pico-8 play session: hold → + tap 🅾, after a click and taps of 🅾, ❎, 🅾+❎, 🅾 in the second before t = 0

[t = 2 s] hold → ~2s, tap 🅾 ~4×
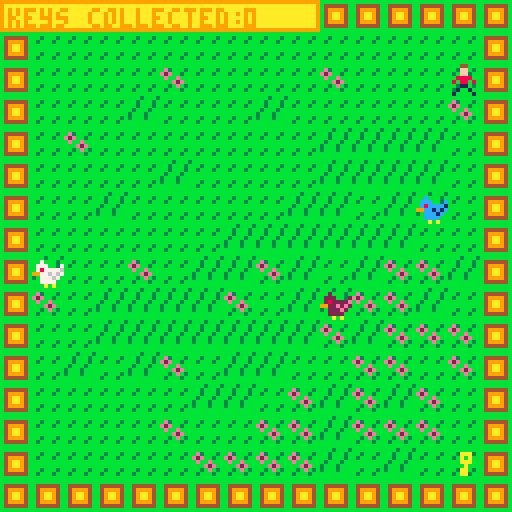
[t = 4 s] hold → ~4s, tap 🅾 ~7×
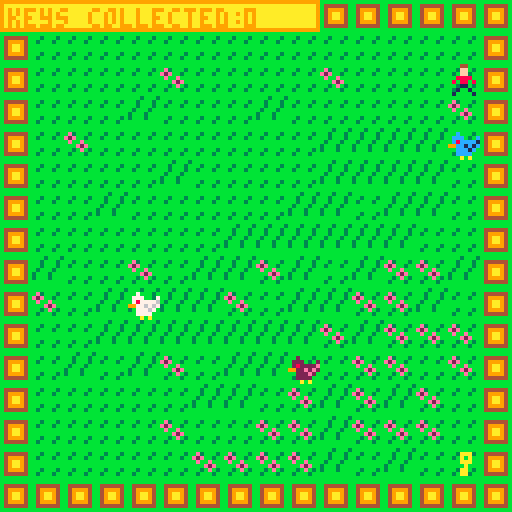
[t = 6 s] hold → ~6s, tap 🅾 ~10×
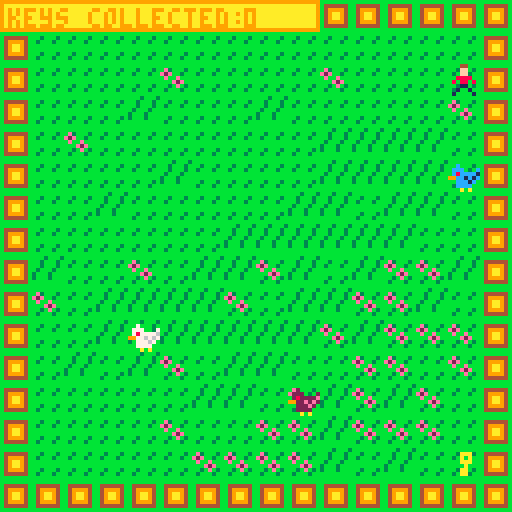
[t = 8 s] hold → ~8s, tap 🅾 ~14×
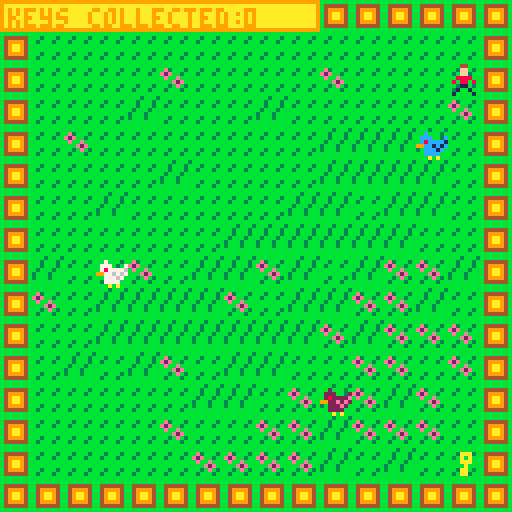

pico-8 cartridge
version 14
__lua__
--chicken cutter turbo

--game by remagamer

--hey does anybody know how to do better chicken code?
--based on a dumb in joke

--player variables
function initialize()
 --reset all game variables.
 px=16 -- player x
 py=16 -- player y
 ps=0 -- player sprite counter
 cx=16 -- collision check x
 cy=16 -- collision check y
 co=0 -- collision outcome
 pcx=1 -- player cel
 pcy=1 -- player cel
 --system variables
 ms=0 -- menu select. 1 or 2 player.
 tt=0 -- gamestatus 0-title 1-gameplay 2-gameover
 scr=0 -- keys collected
 kx=112 --key x
 ky=112 --key y
 tick=0 --timer tick.
 tim=45 --default time.
 hnd=1 --handicap.
 --chicken variables
 c1d=0 --chicken 1 delay
 c2d=0 --chicken 2 delay
 c3d=0 --chicken 3 delay
 crg=0 --rng number.
 c1x=8
 c1y=64
 c2x=112
 c2y=64
 c3x=64
 c3y=64
 csc=0
 tc1x=8 --collision checks for chickens.
 tc1y=64
 tc2x=112
 tc2y=64
 tc3x=64
 tc3y=64
 tcsc=0
 --2player variables
 ptwo=1 -- active chicken.
 tcx=8 --active chicken collide x
 tcy=64 --active chicken collide y
 acx=8 --active chicken x
 acy=64 --active chicken y
 cpr=0 --button limiter for change button
end

initialize()

function _update()

 if (tt==3) then --2p gameplay
  --reset cx/yy and tcx/tcy and acx/acy
  cx=px
  cy=py
  if ptwo==1 then
   tcx=c1x
   tcy=c1y
   acx=c1x
   acy=c1y
  end
  if ptwo==2 then
   tcx=c2x
   tcy=c2y
   acx=c2x
   acy=c2y
  end
  if ptwo==3 then
   tcx=c3x
   tcy=c3y
   acx=c3x
   acy=c3y
  end
  --redundant check for collision
  if cx==c1x and cy==c1y then
   co=2
  end
  if cx==c2x and cy==c2y then
   co=2
  end
  if cx==c3x and cy==c3y then
   co=2
  end
  --get p1 check coords
  if (btnp(0)) then
   cx=px-8 
   sfx(3,-1)
  end
  if (btnp(1)) then
   cx=px+8
   sfx(3,-1)
  end
  if (btnp(2)) then
   cy=py-8
   sfx(3,-1)
  end
  if (btnp(3)) then
   cy=py+8
   sfx(3,-1)
  end
  --get player 2 check coords
  if btnp(0,1) then
   tcx=acx-8 
   sfx(3,-1)
  end
  if btnp(1,1) then
   tcx=acx+8
   sfx(3,-1)
  end
  if btnp(2,1) then
   tcy=acy-8
   sfx(3,-1)
  end
  if btnp(3,1) then
   tcy=acy+8
   sfx(3,-1)
  end
  if btnp(4,1) then
   cpr=0 --accept only 1 if per press
   sfx(5,-1)
   if ptwo==3 and cpr==0 then
    ptwo=1
    tcx=c1x
    tcy=c1y
    cpr=1
   end
   if ptwo==2 and cpr==0 then
    ptwo=3
    tcx=c3x
    tcy=c3y
    cpr=1
   end
   if ptwo==1 and cpr==0 then
    ptwo=2
    tcx=c2x
    tcy=c2y
    cpr=1
   end
  end
  --collision check for p1
  pcx=cx/8
  pcy=cy/8
  co=0
  if mget(pcx,pcy)==1 or mget(pcx,pcy)==18 or mget(pcx,pcy)==34 or mget(pcx,pcy)==35 then
   co=1
  end
  if cx==c1x and cy==c1y then
   co=2
  end
  if cx==c2x and cy==c2y then
   co=2
  end
  if cx==c3x and cy==c3y then
   co=2
  end
  --enact consequences for p1
  if co==0 then
   px=cx
   py=cy
  end
  if co==2 then
   tt=4 -- chicken wins
  end
  
  --enact consequences for p2
  if collide(tcx,tcy)==0 then
   if ptwo==1 then
    c1x=tcx
    c1y=tcy
   end
   if ptwo==2 then
    c2x=tcx
    c2y=tcy
   end
   if ptwo==3 then
    c3x=tcx
    c3y=tcy
   end
  end
  --enemy movement.
  tc1x=c1x
  tc1y=c1y
  tc2x=c2x
  tc2y=c2y
  tc3x=c3x
  tc3y=c3y
  --chicken 1 2p
  --chicken 1 moves at random
  if ptwo==1 then
   --nothing here
  else
   if c1d>=15 then
    sfx(0,-1)
    c1d=0
    crg=flr(rnd(4))
    if crg==0 then
     tc1x=c1x+8
    end
    if crg==1 then
     tc1x=c1x-8
    end
    if crg==2 then
     tc1y=c1y+8
    end
    if crg==3 then
     tc1y=c1y-8
    end
    if collide(tc1x,tc1y)==0 then
     c1x=tc1x
     c1y=tc1y
    end
   else
    c1d=c1d+1
   end
  end
  --chicken 2 2p
  --chicken 2 moves at random
  if ptwo==2 then
   --nothing here
  else
   if c2d>=15 then
    sfx(0,-1)
    c2d=0
    crg=flr(rnd(4))
    if crg==0 then
     tc2x=c2x+8
    end
    if crg==1 then
     tc2x=c2x-8
    end
    if crg==2 then
     tc2y=c2y+8
    end
    if crg==3 then
     tc2y=c2y-8
    end
    if collide(tc2x,tc2y)==0 then
     c2x=tc2x
     c2y=tc2y
    end
   else
    c2d=c2d+1
   end
  end
  --chicken 3 2p
  --chicken 3 moves at random
  if ptwo==3 then
   --nothing here
  else
   if c3d>=15 then
    sfx(0,-1)
    c3d=0
    crg=flr(rnd(4))
    if crg==0 then
     tc3x=c3x+8
    end
    if crg==1 then
     tc3x=c3x-8
    end
    if crg==2 then
     tc3y=c3y+8
    end
    if crg==3 then
     tc3y=c3y-8
    end
    if collide(tc3x,tc3y)==0 then
     c3x=tc3x
     c3y=tc3y
    end
   else
    c3d=c3d+1
   end
  end
  --tick timer every second
  if tick==30 then
   tick=0
   scr=scr-1
  else
   tick=tick+1
  end
  --give victory to p1 if scr=0
  if scr==0 then
   tt=5
  end
 end --end of p2 gameplay
  
 if (tt==1) then --gameplay
  --reset cx/py
  cx=px
  cy=py
  --get check coords
  if (btnp(0)) then
   cx=px-8 
   sfx(3,-1)
  end
  if (btnp(1)) then
   cx=px+8
   sfx(3,-1)
  end
  if (btnp(2)) then
   cy=py-8
   sfx(3,-1)
  end
  if (btnp(3)) then
   cy=py+8
   sfx(3,-1)
  end
  -- collision check
  pcx=cx/8
  pcy=cy/8
  co=0
  if mget(pcx,pcy)==1 or mget(pcx,pcy)==18 or mget(pcx,pcy)==34 or mget(pcx,pcy)==35 then
   co=1
  end
  if cx==c1x and cy==c1y then
   co=2
  end
  if cx==c2x and cy==c2y then
   co=2
  end
  if cx==c3x and cy==c3y then
   co=2
  end
  if cx==kx and cy==ky then
   sfx(2,-1)
   scr=scr+1
   kx=8+flr(rnd(14))*8
   ky=8+flr(rnd(14))*8
  end
  --enact consequence
  if co==0 then
   px=cx
   py=cy
  end
  if co==2 then
   tt=2
  end
  --enemy movement.
  --chicken 1
  --chicken 1 moves at random
  if c1d>=23-hnd*3-scr/5 then
   sfx(0,-1)
   c1d=0
   crg=flr(rnd(4))
   if crg==0 then
    tc1x=c1x+8
   end
   if crg==1 then
    tc1x=c1x-8
   end
   if crg==2 then
    tc1y=c1y+8
   end
   if crg==3 then
    tc1y=c1y-8
   end
   if collide(tc1x,tc1y)==0 then
    c1x=tc1x
    c1y=tc1y
   end
  else
   c1d=c1d+1
  end
  --chicken 2
  --chicken 2 moves at random
  if c2d>=23-hnd*3-scr/5 then
   sfx(0,-1)
   c2d=0
   crg=flr(rnd(4))
   if crg==0 then
    tc2x=c2x+8
   end
   if crg==1 then
    tc2x=c2x-8
   end
   if crg==2 then
    tc2y=c2y+8
   end
   if crg==3 then
    tc2y=c2y-8
   end
   if collide(tc2x,tc2y)==0 then
    c2x=tc2x
    c2y=tc2y
   end
  else
   c2d=c2d+1
  end
  --chicken 3
  --chicken 3 moves at random
  if c3d>=23-hnd*3-scr/5 then
   sfx(0,-1)
   c3d=0
   crg=flr(rnd(4))
   if crg==0 then
    tc3x=c3x+8
   end
   if crg==1 then
    tc3x=c3x-8
   end
   if crg==2 then
    tc3y=c3y+8
   end
   if crg==3 then
    tc3y=c3y-8
   end
   if collide(tc3x,tc3y)==0 then
    c3x=tc3x
    c3y=tc3y
   end
  else
   c3d=c3d+1
  end
 end
 if tt==0 then
  --title stuff.
  if btnp(0) then
   ms=0
   sfx(3,-1)
  end
  if btnp(1) then
   ms=1
   sfx(3,-1)
  end
  if btnp(3) and ms==1 then
   if tim>=10 then
    sfx(5,-1)
    tim=tim-5
   else
    sfx(6,-1)
   end
  end
  if btnp(2) and ms==1 then
   if tim<=175 then
    sfx(5,-1)
    tim=tim+5
   else
    sfx(6,-1)
   end
  end
  if btnp(2) and ms==0 then
   if hnd<=6 then
    sfx(5,-1)
    hnd=hnd+1
   else
    sfx(6,-1)
   end
  end
  if btnp(3) and ms==0 then
   if hnd>=2 then
    sfx(5,-1)
    hnd=hnd-1
   else
    sfx(6,-1)
   end
  end
  if btnp(4) and ms==0 then
   tt=1
   sfx(1,-1)
  end
  if btnp(4) and ms==1 then
   tt=3
   sfx(4,-1)
   scr=tim
  end
 end
 if tt==2 then
  --gameover stuff.
  cls()
  print("you lose.",50,64)
  print("★score★",50,70)
  print(scr,66,76)
  print("press z to restart.",33,82)
  if btnp(4) then
   initialize()
  end
 end
end
function _draw()
 if tt==3 then --2p gp render
  cls()
  map(0,0,0,0)
  color(9)
  print("time remaining:",2,2)
  print(scr,61,2)
  -- player anims
  ps=ps+1
  if (ps<=5) then
   spr(3,px,py)
  else
   spr(2,px,py)
  end
  if (ps==10) then
   ps=0
  end
  -- enemy anims
  csc=csc+1
  if (csc<=5) then
   spr(5,c1x,c1y)
   spr(21,c2x,c2y)
   spr(37,c3x,c3y)
  else
   spr(6,c1x,c1y)
   spr(22,c2x,c2y)
   spr(38,c3x,c3y)
  end
  if (csc==10) then
   csc=0
  end
  --puts an icon over the active chicken
  if ptwo==1 then
   spr(50,c1x,c1y-8)
  end
  if ptwo==2 then
   spr(50,c2x,c2y-8)
  end
  if ptwo==3 then
   spr(50,c3x,c3y-8)
  end
 end
 if (tt==1) then --gp render
  --system render
  cls()
  map(0,0,0,0)
  color(9)
  print("keys collected:",2,2)
  print(scr,61,2)
  spr(17,kx,ky)
  -- player anims
  ps=ps+1
  if (ps<=5) then
   spr(3,px,py)
  else
   spr(2,px,py)
  end
  if (ps==10) then
   ps=0
  end
  -- enemy anims
  csc=csc+1
  if (csc<=5) then
   spr(5,c1x,c1y)
   spr(21,c2x,c2y)
   spr(37,c3x,c3y)
  else
   spr(6,c1x,c1y)
   spr(22,c2x,c2y)
   spr(38,c3x,c3y)
  end
  if (csc==10) then
   csc=0
  end
 end
 if tt==0 then --title render
  cls()
  color(7)
  sspr(56,0,32,32,0,0,128,128)
  if ms==0 then
   sspr(88,0,16,16,28,82,16,16)
   print("1 player mode!",10,75)
   print("⬆️difficulty⬇️:",7,81)
   print(hnd,66,81)
  end
  if ms==1 then
   sspr(88,0,16,16,76,82,16,16)
   print("2 player mode!",57,75)
   print("⬆️time⬇️:",63,81)
   print(tim,98,81)
  end
 end
 if tt==4 then
  --p2 wins.
  cls()
  print("player 2 wins!",40,64)
  print("⧗time⧗",50,70)
  print(scr,62,76)
  print("press z to restart.",33,82)
  if btnp(4) then
   initialize()
  end
 end
 if tt==5 then
  --p1 wins.
  cls()
  print("player 1 wins!",40,64)
  print("⧗time⧗",50,70)
  print("0!",62,76)
  print("press z to restart.",33,82)
  if btnp(4) then
   initialize()
  end
 end
end
-->8
--additional functions
function collide(x,y)
 --this function takes am x/y
 --destination, tests it for
 --collision outcomes, and
 --returns a collision value.
 --0 = no collision
 --1 = collision with wall.
 --hopefully, this function
 --works for any object that
 --moves between cels.
 if mget(x/8,y/8)==1 or mget(x/8,y/8)==18 or mget(x/8,y/8)==34 or mget(x/8,y/8)==35 then
  return 1
 else
  return 0
 end
end 
__gfx__
00000000bbbbbbbb0004400000044000bbbbbbbb000000000000000000aaaa000000000000000000000000000000000000000000000000000000000000000000
00000000b444444b000ff000000ff000bb3bbb3b00700000007000000aaaaa000000000000000000000000000000000000000000000000000000000000000000
00700700b499994b000ff000000ff000b3bbb3bb0777000707770007aaa00009090aaa00990a0a09990a00000000000000000000000000000000000000000000
00077000b49aa94b0088880000888800bbbbbbbb0787777607877776aa0000090900a009000aa009000aa0000000000000000000000000000000000000000000
00077000b49aa94b0808808008088080bbbbbbbb9977676799776767aa0000099900a009000aa009990aaa000088888888888800000000000000000000000000
00700700b499994b0001100000011000bb3bbb3b0077767000777670aa0000090900a009000a0a09000a0a000088888888888800000000000000000000000000
00000000b444444b0010010000100100b3bbb3bb0077770000777700aa000999990aaa00990a0a09990a0a008888888888888888000000000000000000000000
00000000bbbbbbbb0010010001000010bbbbbbbb000a0a0000a000a0aaa099999000000000000000000000008888888888888888000000000000000000000000
000000000000000099999999bbbbbbbbbbb3bbb300000000000000000aaaaa000a0a09990aaa09990aa00000ee888888888888ee000000000000000000000000
00000000000aaa00aaaaaaaabe3bbb3bbb3bbb3b00c0000000c0000000aaaa000a0a009000a009000a0a0000ee888888888888ee000000000000000000000000
00000000000a0a00aaaaaaaae2ebb3bbbb3bbb3b0ccc000c0ccc000c000990000a0a009000a009990aa0000000ee88888888ee00000000000000000000000000
00000000000aaa00aaaaaaaabebbebbbb3bbb3bb0c8cccc10c8cccc1000990000a0a009000a009000a0a000000ee88888888ee00000000000000000000000000
000000000000a000aaaaaaaabbbe2ebb3bbb3bbb99cc1c1c99cc1c1c000990000aaa009000a009990a0a00000000ee8888ee0000000000000000000000000000
00000000000aa000aaaaaaaabb3beb3b3bbb3bbb00ccc1c000ccc1c088099988aaa89898aa889988aaa898000000ee8888ee0000000000000000000000000000
00000000000aa000aaaaaaaab3bbb3bbbbbbbbbb00cccc0000cccc00008899999a889898a8a89898a8a89880000000eeee000000000000000000000000000000
000000000000000099999999bbbbbbbbbbbbbbbb000a0a0000a000a0088889999a889898aa889988a8a89880000000eeee000000000000000000000000000000
00000000cccccccc9999999999999999eeee77770000000000000000000888888a889898a8a89898a8a888800000000000000000000000000000000000000000
00000000cc1c1c1c9aaaaaaaaaaaaaa9eeee77770020000000200000088000888a889998a8a89988aaa898000000000000000000000000000000000000000000
00000000c1c1c1cc9aaaaaaaaaaaaaa9eeee77770222000202220002000000000000000000000000000000000000000000000000000000000000000000000000
00000000cccccccc9aaaaaaaaaaaaaa9eeee77770282222e0282222e000000000000000000000000000000000000000000000000000000000000000000000000
00000000cccccccc9aaaaaaaaaaaaaa97777eeee9922e2e29922e2e2000000000000000000000000000000000000000000000000000000000000000000000000
00000000cc1c1c1c9aaaaaaaaaaaaaa97777eeee00222e2000222e20000000000000000000000000000000000000000000000000000000000000000000000000
00000000c1c1c1cc9aaaaaaaaaaaaaa97777eeee0022220000222200000000000000000000000000000000000000000000000000000000000000000000000000
00000000cccccccc99999999999999997777eeee000a0a0000a000a0000000000000000000000000000000000000000000000000000000000000000000000000
00000000000000000000000000000000bbbbbbbb000000000000000000000000440000000440000aa00000000000000000000000000000000000000000000000
00000000884450000aaa999000000000bbebbbeb000000000000000000000000ff0000000ff0000ff00000000000000000000000000000000000000000000000
0000000000455000000a909000000000be2ebe2e000000000000000000000000ff0000000ff0000ff00000000000000000000000000000000000000000000000
00000000884550000aaa999000000000bbebbbeb00000000000000000000000888800000888800cccc0000000000000000000000000000000000000000000000
00000000004454400a00900000000000bbbbbbbb0000000000000000000000808808000808808c0cc0c000000000000000000000000000000000000000000000
00000000884444440aaa900000000000bbebbbeb0000000000000000000000001100000001100004400000000000000000000000000000000000000000000000
0000000000ffffff0888888000000000be2ebe2e0000000000000000000000010010000010010040040000000000000000000000000000000000000000000000
00000000000000000008800000000000bbebbbeb0000000000000000000000010010000010010040040000000000000000000000000000000000000000000000
00000000000000000000000000000000000000000000000000000000000000000000000000000000000000000000000000000000000000000000000000000000
00000000000000000000000000000000000000000000000000000000000000000000000000000000000000000000000000000000000000000000000000000000
00000000000000000000000000000000000000000000000000000000000000000000000000000000000000000000000000000000000000000000000000000000
00000000000000000000000000000000000000000000000000000000000000000000000000000000000000000000000000000000000000000000000000000000
00000000000000000000000000000000000000000000000000000000000000000000000000000000000000000000000000000000000000000000000000000000
00000000000000000000000000000000000000000000000000000000000000000000000000000000000000000000000000000000000000000000000000000000
00000000000000000000000000000000000000000000000000000000000000000000000000000000000000000000000000000000000000000000000000000000
00000000000000000000000000000000000000000000000000000000000000000000000000000000000000000000000000000000000000000000000000000000
00000000000000000000000000000000000000000000000000000000000000000000000000000000000000000000000000000000000000000000000000000000
00000000000000000000000000000000000000000000000000000000000000000000000000000000000000000000000000000000000000000000000000000000
00000000000000000000000000000000000000000000000000000000000000000000000000000000000000000000000000000000000000000000000000000000
00000000000000000000000000000000000000000000000000000000000000000000000000000000000000000000000000000000000000000000000000000000
00000000000000000000000000000000000000000000000000000000000000000000000000000000000000000000000000000000000000000000000000000000
00000000000000000000000000000000000000000000000000000000000000000000000000000000000000000000000000000000000000000000000000000000
00000000000000000000000000000000000000000000000000000000000000000000000000000000000000000000000000000000000000000000000000000000
00000000000000000000000000000000000000000000000000000000000000000000000000000000000000000000000000000000000000000000000000000000
00000000000000000000000000000000000000000000000000000000000000000000000000000000000000000000000000000000000000000000000000000000
00000000000000000000000000000000000000000000000000000000000000000000000000000000000000000000000000000000000000000000000000000000
00000000000000000000000000000000000000000000000000000000000000000000000000000000000000000000000000000000000000000000000000000000
00000000000000000000000000000000000000000000000000000000000000000000000000000000000000000000000000000000000000000000000000000000
00000000000000000000000000000000000000000000000000000000000000000000000000000000000000000000000000000000000000000000000000000000
00000000000000000000000000000000000000000000000000000000000000000000000000000000000000000000000000000000000000000000000000000000
00000000000000000000000000000000000000000000000000000000000000000000000000000000000000000000000000000000000000000000000000000000
00000000000000000000000000000000000000000000000000000000000000000000000000000000000000000000000000000000000000000000000000000000
00000000000000000000000000000000000000000000000000000000000000000000000000000000000000000000000000000000000000000000000000000000
00000000000000000000000000000000000000000000000000000000000000000000000000000000000000000000000000000000000000000000000000000000
00000000000000000000000000000000000000000000000000000000000000000000000000000000000000000000000000000000000000000000000000000000
00000000000000000000000000000000000000000000000000000000000000000000000000000000000000000000000000000000000000000000000000000000
00000000000000000000000000000000000000000000000000000000000000000000000000000000000000000000000000000000000000000000000000000000
00000000000000000000000000000000000000000000000000000000000000000000000000000000000000000000000000000000000000000000000000000000
00000000000000000000000000000000000000000000000000000000000000000000000000000000000000000000000000000000000000000000000000000000
00000000000000000000000000000000000000000000000000000000000000000000000000000000000000000000000000000000000000000000000000000000
00000000000000000000000000000000000000000000000000000000000000000000000000000000000000000000000000000000000000000000000000000000
00000000000000000000000000000000000000000000000000000000000000000000000000000000000000000000000000000000000000000000000000000000
00000000000000000000000000000000000000000000000000000000000000000000000000000000000000000000000000000000000000000000000000000000
00000000000000000000000000000000000000000000000000000000000000000000000000000000000000000000000000000000000000000000000000000000
00000000000000000000000000000000000000000000000000000000000000000000000000000000000000000000000000000000000000000000000000000000
00000000000000000000000000000000000000000000000000000000000000000000000000000000000000000000000000000000000000000000000000000000
00000000000000000000000000000000000000000000000000000000000000000000000000000000000000000000000000000000000000000000000000000000
00000000000000000000000000000000000000000000000000000000000000000000000000000000000000000000000000000000000000000000000000000000
00000000000000000000000000000000000000000000000000000000000000000000000000000000000000000000000000000000000000000000000000000000
00000000000000000000000000000000000000000000000000000000000000000000000000000000000000000000000000000000000000000000000000000000
00000000000000000000000000000000000000000000000000000000000000000000000000000000000000000000000000000000000000000000000000000000
00000000000000000000000000000000000000000000000000000000000000000000000000000000000000000000000000000000000000000000000000000000
00000000000000000000000000000000000000000000000000000000000000000000000000000000000000000000000000000000000000000000000000000000
00000000000000000000000000000000000000000000000000000000000000000000000000000000000000000000000000000000000000000000000000000000
00000000000000000000000000000000000000000000000000000000000000000000000000000000000000000000000000000000000000000000000000000000
00000000000000000000000000000000000000000000000000000000000000000000000000000000000000000000000000000000000000000000000000000000
00000000000000000000000000000000000000000000000000000000000000000000000000000000000000000000000000000000000000000000000000000000
00000000000000000000000000000000000000000000000000000000000000000000000000000000000000000000000000000000000000000000000000000000
00000000000000000000000000000000000000000000000000000000000000000000000000000000000000000000000000000000000000000000000000000000
00000000000000000000000000000000000000000000000000000000000000000000000000000000000000000000000000000000000000000000000000000000
00000000000000000000000000000000000000000000000000000000000000000000000000000000000000000000000000000000000000000000000000000000
00000000000000000000000000000000000000000000000000000000000000000000000000000000000000000000000000000000000000000000000000000000
00000000000000000000000000000000000000000000000000000000000000000000000000000000000000000000000000000000000000000000000000000000
00000000000000000000000000000000000000000000000000000000000000000000000000000000000000000000000000000000000000000000000000000000
00000000000000000000000000000000000000000000000000000000000000000000000000000000000000000000000000000000000000000000000000000000
00000000000000000000000000000000000000000000000000000000000000000000000000000000000000000000000000000000000000000000000000000000
00000000000000000000000000000000000000000000000000000000000000000000000000000000000000000000000000000000000000000000000000000000
00000000000000000000000000000000000000000000000000000000000000000000000000000000000000000000000000000000000000000000000000000000
00000000000000000000000000000000000000000000000000000000000000000000000000000000000000000000000000000000000000000000000000000000
00000000000000000000000000000000000000000000000000000000000000000000000000000000000000000000000000000000000000000000000000000000
00000000000000000000000000000000000000000000000000000000000000000000000000000000000000000000000000000000000000000000000000000000
00000000000000000000000000000000000000000000000000000000000000000000000000000000000000000000000000000000000000000000000000000000
00000000000000000000000000000000000000000000000000000000000000000000000000000000000000000000000000000000000000000000000000000000
00000000000000000000000000000000000000000000000000000000000000000000000000000000000000000000000000000000000000000000000000000000
00000000000000000000000000000000000000000000000000000000000000000000000000000000000000000000000000000000000000000000000000000000
00000000000000000000000000000000000000000000000000000000000000000000000000000000000000000000000000000000000000000000000000000000
00000000000000000000000000000000000000000000000000000000000000000000000000000000000000000000000000000000000000000000000000000000
00000000000000000000000000000000000000000000000000000000000000000000000000000000000000000000000000000000000000000000000000000000
00000000000000000000000000000000000000000000000000000000000000000000000000000000000000000000000000000000000000000000000000000000
00000000000000000000000000000000000000000000000000000000000000000000000000000000000000000000000000000000000000000000000000000000
00000000000000000000000000000000000000000000000000000000000000000000000000000000000000000000000000000000000000000000000000000000
00000000000000000000000000000000000000000000000000000000000000000000000000000000000000000000000000000000000000000000000000000000
00000000000000000000000000000000000000000000000000000000000000000000000000000000000000000000000000000000000000000000000000000000
00000000000000000000000000000000000000000000000000000000000000000000000000000000000000000000000000000000000000000000000000000000
00000000000000000000000000000000000000000000000000000000000000000000000000000000000000000000000000000000000000000000000000000000
00000000000000000000000000000000000000000000000000000000000000000000000000000000000000000000000000000000000000000000000000000000
00000000000000000000000000000000000000000000000000000000000000000000000000000000000000000000000000000000000000000000000000000000
00000000000000000000000000000000000000000000000000000000000000000000000000000000000000000000000000000000000000000000000000000000
00000000000000000000000000000000000000000000000000000000000000000000000000000000000000000000000000000000000000000000000000000000
00000000000000000000000000000000000000000000000000000000000000000000000000000000000000000000000000000000000000000000000000000000
00000000000000000000000000000000000000000000000000000000000000000000000000000000000000000000000000000000000000000000000000000000
00000000000000000000000000000000000000000000000000000000000000000000000000000000000000000000000000000000000000000000000000000000
00000000000000000000000000000000000000000000000000000000000000000000000000000000000000000000000000000000000000000000000000000000
00000000000000000000000000000000000000000000000000000000000000000000000000000000000000000000000000000000000000000000000000000000
00000000000000000000000000000000000000000000000000000000000000000000000000000000000000000000000000000000000000000000000000000000
00000000000000000000000000000000000000000000000000000000000000000000000000000000000000000000000000000000000000000000000000000000
00000000000000000000000000000000000000000000000000000000000000000000000000000000000000000000000000000000000000000000000000000000
00000000000000000000000000000000000000000000000000000000000000000000000000000000000000000000000000000000000000000000000000000000
00000000000000000000000000000000000000000000000000000000000000000000000000000000000000000000000000000000000000000000000000000000
00000000000000000000000000000000000000000000000000000000000000000000000000000000000000000000000000000000000000000000000000000000
00000000000000000000000000000000000000000000000000000000000000000000000000000000000000000000000000000000000000000000000000000000
00000000000000000000000000000000000000000000000000000000000000000000000000000000000000000000000000000000000000000000000000000000
00000000000000000000000000000000000000000000000000000000000000000000000000000000000000000000000000000000000000000000000000000000
00000000000000000000000000000000000000000000000000000000000000000000000000000000000000000000000000000000000000000000000000000000
__gff__
0004010100020200000000000000000000080400000202000000000000000000000404040002020000000000000000000000000000000000000000000000000000000000000000000000000000000000000000000000000000000000000000000000000000000000000000000000000000000000000000000000000000000000
0000000000000000000000000000000000000000000000000000000000000000000000000000000000000000000000000000000000000000000000000000000000000000000000000000000000000000000000000000000000000000000000000000000000000000000000000000000000000000000000000000000000000000
__map__
2212121212121212122301010101010100000000000000000000000000000000000000000000000000000000000000000000000000000000000000000000000000000000000000000000000000000000000000000000000000000000000000000000000000000000000000000000000000000000000000000000000000000000
0104040404040404040404040404040100000000000000000000000000000000000000000000000000000000000000000000000000000000000000000000000000000000000000000000000000000000000000000000000000000000000000000000000000000000000000000000000000000000000000000000000000000000
0104040404130404040413040404040100000000000000000000000000000000000000000000000000000000000000000000000000000000000000000000000000000000000000000000000000000000000000000000000000000000000000000000000000000000000000000000000000000000000000000000000000000000
0104040414040404140404040404130100000000000000000000000000000000000000000000000000000000000000000000000000000000000000000000000000000000000000000000000000000000000000000000000000000000000000000000000000000000000000000000000000000000000000000000000000000000
0104130404040404040414141414040100000000000000000000000000000000000000000000000000000000000000000000000000000000000000000000000000000000000000000000000000000000000000000000000000000000000000000000000000000000000000000000000000000000000000000000000000000000
0104040404140404040414141414040100000000000000000000000000000000000000000000000000000000000000000000000000000000000000000000000000000000000000000000000000000000000000000000000000000000000000000000000000000000000000000000000000000000000000000000000000000000
0104041404040404041414041414040100000000000000000000000000000000000000000000000000000000000000000000000000000000000000000000000000000000000000000000000000000000000000000000000000000000000000000000000000000000000000000000000000000000000000000000000000000000
0104040404040414141414141404040100000000000000000000000000000000000000000000000000000000000000000000000000000000000000000000000000000000000000000000000000000000000000000000000000000000000000000000000000000000000000000000000000000000000000000000000000000000
0114040413041414131404141313140100000000000000000000000000000000000000000000000000000000000000000000000000000000000000000000000000000000000000000000000000000000000000000000000000000000000000000000000000000000000000000000000000000000000000000000000000000000
0113041414141413041414131314040100000000000000000000000000000000000000000000000000000000000000000000000000000000000000000000000000000000000000000000000000000000000000000000000000000000000000000000000000000000000000000000000000000000000000000000000000000000
0104041414141414141413141313130100000000000000000000000000000000000000000000000000000000000000000000000000000000000000000000000000000000000000000000000000000000000000000000000000000000000000000000000000000000000000000000000000000000000000000000000000000000
0104140414130414140404131304130100000000000000000000000000000000000000000000000000000000000000000000000000000000000000000000000000000000000000000000000000000000000000000000000000000000000000000000000000000000000000000000000000000000000000000000000000000000
0104040404041414041314131413040100000000000000000000000000000000000000000000000000000000000000000000000000000000000000000000000000000000000000000000000000000000000000000000000000000000000000000000000000000000000000000000000000000000000000000000000000000000
0104040404130404131314131313040100000000000000000000000000000000000000000000000000000000000000000000000000000000000000000000000000000000000000000000000000000000000000000000000000000000000000000000000000000000000000000000000000000000000000000000000000000000
0104040404041313131314041404040100000000000000000000000000000000000000000000000000000000000000000000000000000000000000000000000000000000000000000000000000000000000000000000000000000000000000000000000000000000000000000000000000000000000000000000000000000000
0101010101010101010101010101010100000000000000000000000000000000000000000000000000000000000000000000000000000000000000000000000000000000000000000000000000000000000000000000000000000000000000000000000000000000000000000000000000000000000000000000000000000000
0000000000000000000000000000000000000000000000000000000000000000000000000000000000000000000000000000000000000000000000000000000000000000000000000000000000000000000000000000000000000000000000000000000000000000000000000000000000000000000000000000000000000000
0000000000000000000000000000000000000000000000000000000000000000000000000000000000000000000000000000000000000000000000000000000000000000000000000000000000000000000000000000000000000000000000000000000000000000000000000000000000000000000000000000000000000000
0000000000000000000000000000000000000000000000000000000000000000000000000000000000000000000000000000000000000000000000000000000000000000000000000000000000000000000000000000000000000000000000000000000000000000000000000000000000000000000000000000000000000000
0000000000000000000000000000000000000000000000000000000000000000000000000000000000000000000000000000000000000000000000000000000000000000000000000000000000000000000000000000000000000000000000000000000000000000000000000000000000000000000000000000000000000000
0000000000000000000000000000000000000000000000000000000000000000000000000000000000000000000000000000000000000000000000000000000000000000000000000000000000000000000000000000000000000000000000000000000000000000000000000000000000000000000000000000000000000000
0000000000000000000000000000000000000000000000000000000000000000000000000000000000000000000000000000000000000000000000000000000000000000000000000000000000000000000000000000000000000000000000000000000000000000000000000000000000000000000000000000000000000000
0000000000000000000000000000000000000000000000000000000000000000000000000000000000000000000000000000000000000000000000000000000000000000000000000000000000000000000000000000000000000000000000000000000000000000000000000000000000000000000000000000000000000000
0000000000000000000000000000000000000000000000000000000000000000000000000000000000000000000000000000000000000000000000000000000000000000000000000000000000000000000000000000000000000000000000000000000000000000000000000000000000000000000000000000000000000000
0000000000000000000000000000000000000000000000000000000000000000000000000000000000000000000000000000000000000000000000000000000000000000000000000000000000000000000000000000000000000000000000000000000000000000000000000000000000000000000000000000000000000000
0000000000000000000000000000000000000000000000000000000000000000000000000000000000000000000000000000000000000000000000000000000000000000000000000000000000000000000000000000000000000000000000000000000000000000000000000000000000000000000000000000000000000000
0000000000000000000000000000000000000000000000000000000000000000000000000000000000000000000000000000000000000000000000000000000000000000000000000000000000000000000000000000000000000000000000000000000000000000000000000000000000000000000000000000000000000000
0000000000000000000000000000000000000000000000000000000000000000000000000000000000000000000000000000000000000000000000000000000000000000000000000000000000000000000000000000000000000000000000000000000000000000000000000000000000000000000000000000000000000000
0000000000000000000000000000000000000000000000000000000000000000000000000000000000000000000000000000000000000000000000000000000000000000000000000000000000000000000000000000000000000000000000000000000000000000000000000000000000000000000000000000000000000000
0000000000000000000000000000000000000000000000000000000000000000000000000000000000000000000000000000000000000000000000000000000000000000000000000000000000000000000000000000000000000000000000000000000000000000000000000000000000000000000000000000000000000000
0000000000000000000000000000000000000000000000000000000000000000000000000000000000000000000000000000000000000000000000000000000000000000000000000000000000000000000000000000000000000000000000000000000000000000000000000000000000000000000000000000000000000000
0000000000000000000000000000000000000000000000000000000000000000000000000000000000000000000000000000000000000000000000000000000000000000000000000000000000000000000000000000000000000000000000000000000000000000000000000000000000000000000000000000000000000000
